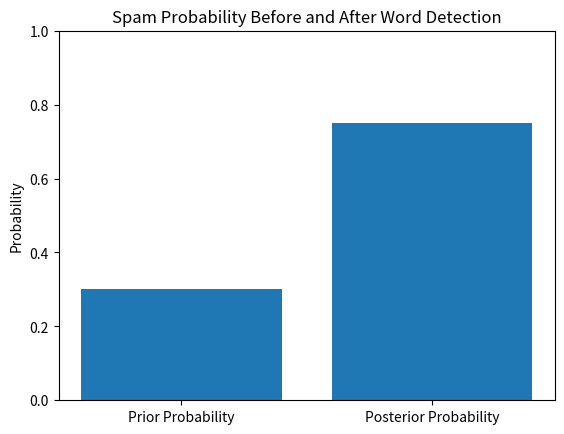

This figure's Python source:
#Bayes' theorem for spam email detection

import matplotlib.pyplot as plt

p_spam = 0.30
p_prize_given_spam = 0.70
p_prize_given_not_spam = 0.10

p_prize = (
    p_prize_given_spam * p_spam
    + p_prize_given_not_spam * (1 - p_spam)
)

posterior = (
    p_prize_given_spam * p_spam
) / p_prize

print("Prior Probability of Spam:", round(p_spam, 4))
print("Probability of Word Prize:", round(p_prize, 4))
print("Probability of Spam Given Prize:",
      round(posterior, 4))
print("Posterior Percentage:", round(posterior * 100, 2), "%")

labels = ["Prior Probability", "Posterior Probability"]
values = [p_spam, posterior]

plt.bar(labels, values)
plt.ylabel("Probability")
plt.title("Spam Probability Before and After Word Detection")
plt.ylim(0, 1)
plt.show()
